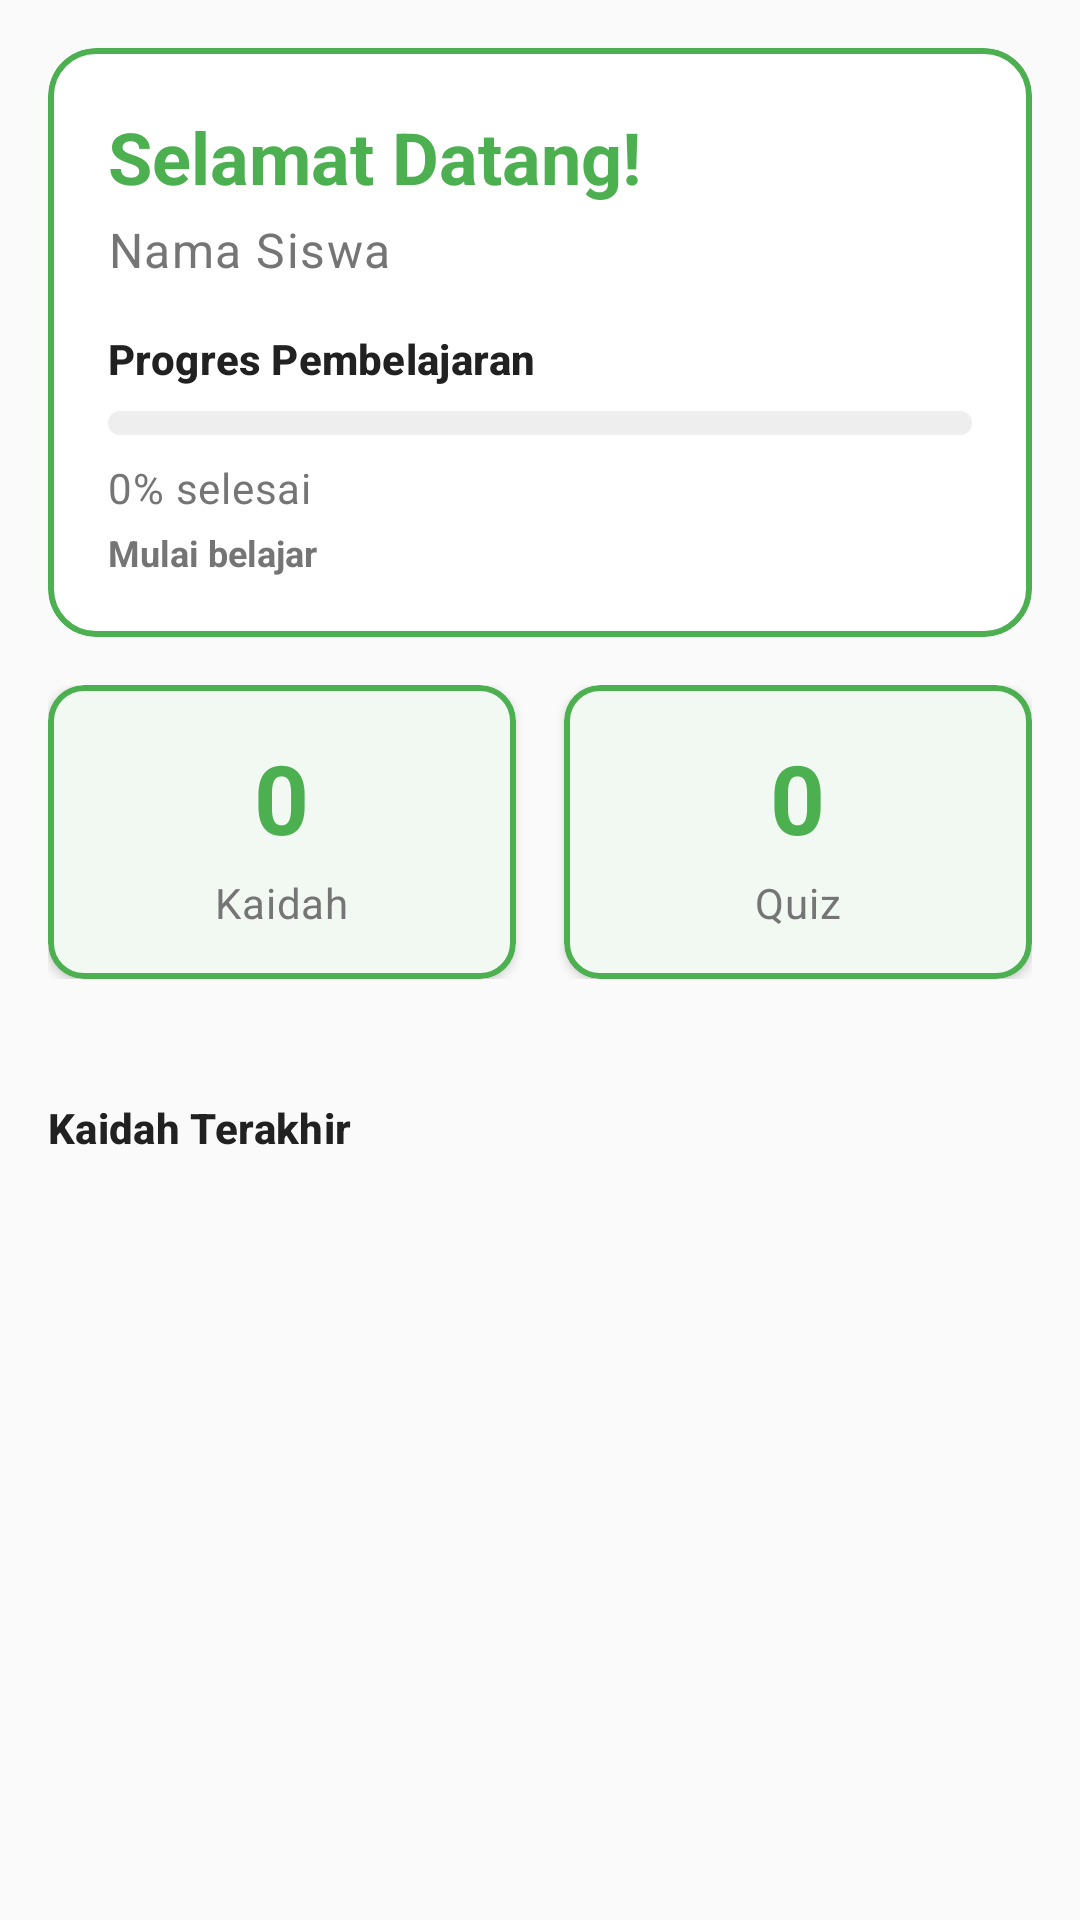

Reconstruct the res/layout file that produces this screen, plus the resources it refers to.
<!-- AndroidManifest.xml: application theme Theme.PembelajaranKaidah -->
<!-- res/layout/fragment_home.xml -->
<?xml version="1.0" encoding="utf-8"?>
<androidx.core.widget.NestedScrollView xmlns:android="http://schemas.android.com/apk/res/android"
    xmlns:app="http://schemas.android.com/apk/res-auto"
    xmlns:tools="http://schemas.android.com/tools"
    android:layout_width="match_parent"
    android:layout_height="match_parent"
    android:background="@color/background_primary"
    android:padding="16dp"
    tools:context=".ui.home.HomeFragment">

    <LinearLayout
        android:layout_width="match_parent"
        android:layout_height="wrap_content"
        android:orientation="vertical">

        
        <com.google.android.material.card.MaterialCardView
            android:layout_width="match_parent"
            android:layout_height="wrap_content"
            android:layout_marginBottom="16dp"
            app:cardCornerRadius="16dp"
            app:cardBackgroundColor="@color/white"
            app:strokeColor="@color/primary_green"
            app:strokeWidth="2dp">

            <LinearLayout
                android:layout_width="match_parent"
                android:layout_height="wrap_content"
                android:orientation="vertical"
                android:padding="20dp">

                
                <TextView
                    android:id="@+id/tvWelcome"
                    android:layout_width="wrap_content"
                    android:layout_height="wrap_content"
                    android:text="Selamat Datang!"
                    android:textAppearance="@style/TextAppearance.PembelajaranKaidah.HeadlineMedium"
                    android:textColor="@color/primary_green" />

                
                <TextView
                    android:id="@+id/tvUserName"
                    android:layout_width="wrap_content"
                    android:layout_height="wrap_content"
                    android:layout_marginTop="4dp"
                    android:text="Nama Siswa"
                    android:textAppearance="@style/TextAppearance.PembelajaranKaidah.BodyLarge"
                    android:textColor="@color/text_secondary" />

                
                <TextView
                    android:layout_width="wrap_content"
                    android:layout_height="wrap_content"
                    android:layout_marginTop="16dp"
                    android:text="Progres Pembelajaran"
                    android:textAppearance="@style/TextAppearance.PembelajaranKaidah.LabelLarge"
                    android:textColor="@color/text_primary" />

                
                <ProgressBar
                    android:id="@+id/progressBar"
                    style="?android:attr/progressBarStyleHorizontal"
                    android:layout_width="match_parent"
                    android:layout_height="8dp"
                    android:layout_marginTop="8dp"
                    android:max="100"
                    android:progress="0"
                    android:progressDrawable="@drawable/bg_progress_bar" />

                
                <TextView
                    android:id="@+id/tvProgressStats"
                    android:layout_width="wrap_content"
                    android:layout_height="wrap_content"
                    android:layout_marginTop="8dp"
                    android:text="0% selesai"
                    android:textAppearance="@style/TextAppearance.PembelajaranKaidah.BodyMedium"
                    android:textColor="@color/text_secondary" />

                
                <TextView
                    android:id="@+id/tvStatusProgress"
                    android:layout_width="wrap_content"
                    android:layout_height="wrap_content"
                    android:layout_marginTop="4dp"
                    android:text="Mulai belajar"
                    android:textSize="12sp"
                    android:textColor="@color/text_secondary"
                    android:textStyle="bold" />

            </LinearLayout>

        </com.google.android.material.card.MaterialCardView>

        
        <LinearLayout
            android:layout_width="match_parent"
            android:layout_height="wrap_content"
            android:layout_marginBottom="16dp"
            android:orientation="horizontal"
            android:weightSum="2">

            
            <com.google.android.material.card.MaterialCardView
                android:layout_width="0dp"
                android:layout_height="wrap_content"
                android:layout_marginEnd="8dp"
                android:layout_weight="1"
                app:cardCornerRadius="12dp"
                app:cardElevation="2dp"
                app:cardBackgroundColor="@color/white"
                app:strokeColor="@color/primary_green"
                app:strokeWidth="2dp">

                <LinearLayout
                    android:layout_width="match_parent"
                    android:layout_height="wrap_content"
                    android:gravity="center"
                    android:orientation="vertical"
                    android:padding="16dp">

                    <TextView
                        android:id="@+id/tvKaidahCount"
                        android:layout_width="wrap_content"
                        android:layout_height="wrap_content"
                        android:text="0"
                        android:textAppearance="@style/TextAppearance.PembelajaranKaidah.HeadlineLarge"
                        android:textColor="@color/primary_green" />

                    <TextView
                        android:layout_width="wrap_content"
                        android:layout_height="wrap_content"
                        android:layout_marginTop="4dp"
                        android:text="Kaidah"
                        android:textAppearance="@style/TextAppearance.PembelajaranKaidah.BodyMedium"
                        android:textColor="@color/text_secondary" />

                </LinearLayout>

            </com.google.android.material.card.MaterialCardView>

            
            <com.google.android.material.card.MaterialCardView
                android:layout_width="0dp"
                android:layout_height="wrap_content"
                android:layout_marginStart="8dp"
                android:layout_weight="1"
                app:cardCornerRadius="12dp"
                app:cardElevation="2dp"
                app:cardBackgroundColor="@color/white"
                app:strokeColor="@color/primary_green"
                app:strokeWidth="2dp">

                <LinearLayout
                    android:layout_width="match_parent"
                    android:layout_height="wrap_content"
                    android:gravity="center"
                    android:orientation="vertical"
                    android:padding="16dp">

                    <TextView
                        android:id="@+id/tvQuizCount"
                        android:layout_width="wrap_content"
                        android:layout_height="wrap_content"
                        android:text="0"
                        android:textAppearance="@style/TextAppearance.PembelajaranKaidah.HeadlineLarge"
                        android:textColor="@color/primary_green" />

                    <TextView
                        android:layout_width="wrap_content"
                        android:layout_height="wrap_content"
                        android:layout_marginTop="4dp"
                        android:text="Quiz"
                        android:textAppearance="@style/TextAppearance.PembelajaranKaidah.BodyMedium"
                        android:textColor="@color/text_secondary" />

                </LinearLayout>

            </com.google.android.material.card.MaterialCardView>

        </LinearLayout>

  
        
        <TextView
            android:layout_width="wrap_content"
            android:layout_height="wrap_content"
            android:layout_marginTop="24dp"
            android:layout_marginBottom="16dp"
            android:text="Kaidah Terakhir"
            android:textAppearance="@style/TextAppearance.PembelajaranKaidah.LabelLarge"
            android:textColor="@color/text_primary" />

        
        <androidx.recyclerview.widget.RecyclerView
            android:id="@+id/rvRecentKaidah"
            android:layout_width="match_parent"
            android:layout_height="wrap_content"
            android:nestedScrollingEnabled="false"
            tools:listitem="@layout/item_kaidah_small" />

    </LinearLayout>

</androidx.core.widget.NestedScrollView>
<!-- res/layout/item_kaidah_small.xml (included above) -->
<?xml version="1.0" encoding="utf-8"?>
<com.google.android.material.card.MaterialCardView xmlns:android="http://schemas.android.com/apk/res/android"
    xmlns:app="http://schemas.android.com/apk/res-auto"
    xmlns:tools="http://schemas.android.com/tools"
    android:layout_width="match_parent"
    android:layout_height="wrap_content"
    android:layout_marginBottom="8dp"
    android:foreground="?android:attr/selectableItemBackground"
    android:clickable="true"
    android:focusable="true"
    app:cardCornerRadius="8dp"
    app:cardElevation="1dp"
    app:cardBackgroundColor="@color/white"
    app:strokeColor="@color/primary_green"
    app:strokeWidth="1dp">

    <LinearLayout
        android:layout_width="match_parent"
        android:layout_height="wrap_content"
        android:orientation="horizontal"
        android:padding="12dp">

        
        <ImageView
            android:id="@+id/ivKaidahIcon"
            android:layout_width="16dp"
            android:layout_height="16dp"
            android:layout_gravity="center_vertical"
            android:layout_marginEnd="12dp"
            android:contentDescription="Kaidah Icon"
            android:src="@drawable/ic_circle"
            app:tint="@color/gray_400" />

        
        <LinearLayout
            android:layout_width="0dp"
            android:layout_height="wrap_content"
            android:layout_weight="1"
            android:orientation="vertical">

            
            <TextView
                android:id="@+id/tvKaidahTitle"
                android:layout_width="match_parent"
                android:layout_height="wrap_content"
                android:textColor="@color/text_primary"
                android:textSize="14sp"
                android:textStyle="normal"
                tools:text="Pengenalan Kalam" />

            
            <TextView
                android:id="@+id/tvDeskripsi"
                android:layout_width="match_parent"
                android:layout_height="wrap_content"
                android:layout_marginTop="2dp"
                android:textColor="@color/text_secondary"
                android:textSize="12sp"
                android:maxLines="2"
                android:ellipsize="end"
                android:visibility="gone"
                tools:text="Pengenalan dasar tentang kalam (ucapan) dalam bahasa Arab"
                tools:visibility="visible" />

            
            <TextView
                android:id="@+id/tvProgress"
                android:layout_width="wrap_content"
                android:layout_height="wrap_content"
                android:layout_marginTop="4dp"
                android:textColor="@color/primary_green_dark"
                android:textSize="11sp"
                android:textStyle="bold"
                tools:text="0%" />

            
            <TextView
                android:id="@+id/tvStatus"
                android:layout_width="wrap_content"
                android:layout_height="wrap_content"
                android:layout_marginTop="2dp"
                android:textColor="@color/gray_600"
                android:textSize="11sp"
                tools:text="Belum Dimulai" />

        </LinearLayout>

    </LinearLayout>

</com.google.android.material.card.MaterialCardView>
<!-- resources referenced by this layout -->
<resources>
  <color name="background_primary">#FAFAFA</color>
  <color name="gray_400">#BDBDBD</color>
  <color name="gray_600">#757575</color>
  <color name="primary_green">#4CAF50</color>
  <color name="primary_green_dark">#388E3C</color>
  <color name="text_primary">#212121</color>
  <color name="text_secondary">#757575</color>
  <color name="white">#FFFFFF</color>
  <!-- drawable bg_progress_bar (drawable) -->
  <?xml version="1.0" encoding="utf-8"?>
  <layer-list xmlns:android="http://schemas.android.com/apk/res/android">
      
      <item android:id="@android:id/background">
          <shape android:shape="rectangle">
              <solid android:color="@color/gray_200" />
              <corners android:radius="4dp" />
          </shape>
      </item>
  
      
      <item android:id="@android:id/progress">
          <clip>
              <shape android:shape="rectangle">
                  <solid android:color="@color/primary_green" />
                  <corners android:radius="4dp" />
              </shape>
          </clip>
      </item>
  </layer-list>
  <!-- drawable ic_circle (drawable) -->
  <vector xmlns:android="http://schemas.android.com/apk/res/android"
      android:width="24dp"
      android:height="24dp"
      android:viewportWidth="24"
      android:viewportHeight="24">
    <path
        android:fillColor="@color/gray_400"
        android:pathData="M12,2C6.48,2 2,6.48 2,12s4.48,10 10,10 10,-4.48 10,-10S17.52,2 12,2zM12,20c-4.42,0 -8,-3.58 -8,-8s3.58,-8 8,-8 8,3.58 8,8 -3.58,8 -8,8z"/>
  </vector>
  <style name="TextAppearance.PembelajaranKaidah.BodyLarge" parent="TextAppearance.Material3.BodyLarge">
          <item name="android:textSize">16sp</item>
          <item name="android:textColor">@color/text_primary</item>
      </style>
  <style name="TextAppearance.PembelajaranKaidah.BodyMedium" parent="TextAppearance.Material3.BodyMedium">
          <item name="android:textSize">14sp</item>
          <item name="android:textColor">@color/text_secondary</item>
      </style>
  <style name="TextAppearance.PembelajaranKaidah.HeadlineLarge" parent="TextAppearance.Material3.HeadlineLarge">
          <item name="android:textSize">32sp</item>
          <item name="android:textStyle">bold</item>
          <item name="android:textColor">@color/text_primary</item>
      </style>
  <style name="TextAppearance.PembelajaranKaidah.HeadlineMedium" parent="TextAppearance.Material3.HeadlineMedium">
          <item name="android:textSize">24sp</item>
          <item name="android:textStyle">bold</item>
          <item name="android:textColor">@color/text_primary</item>
      </style>
  <style name="TextAppearance.PembelajaranKaidah.LabelLarge" parent="TextAppearance.Material3.LabelLarge">
          <item name="android:textSize">14sp</item>
          <item name="android:textStyle">bold</item>
          <item name="android:textColor">@color/primary_green</item>
      </style>
  <style name="Theme.PembelajaranKaidah" parent="Theme.Material3.DayNight">
          
          <item name="colorPrimary">@color/primary_green</item>
          <item name="colorOnPrimary">@color/white</item>
          <item name="colorPrimaryContainer">@color/primary_green_light</item>
          <item name="colorOnPrimaryContainer">@color/primary_green_dark</item>
          
          <item name="colorSecondary">@color/secondary_green</item>
          <item name="colorOnSecondary">@color/white</item>
          <item name="colorSecondaryContainer">@color/secondary_green_light</item>
          <item name="colorOnSecondaryContainer">@color/secondary_green_dark</item>
          
          <item name="android:statusBarColor">@color/primary_green_dark</item>
          
      </style>
  <color name="gray_200">#EEEEEE</color>
  <color name="primary_green_light">#81C784</color>
  <color name="secondary_green">#8BC34A</color>
  <color name="secondary_green_light">#C5E1A5</color>
  <color name="secondary_green_dark">#689F38</color>
</resources>
